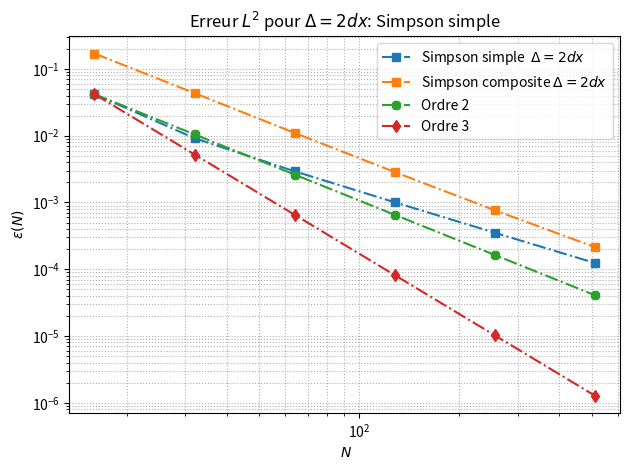

This figure's Python source:
import numpy as np
import matplotlib.pyplot as plt

def filter_delta_2dx_simpson_2D(u):
    """Filtre (Simpson simple 2D) avec conditions périodiques"""
    u_filtre_simp = np.zeros(u.shape)
    nx, ny = u.shape
    for i in range(nx):
        for j in range(ny):
            # periodic j (axe y)
            if j == 0: # bas
                jm1 = ny - 1
                jp1 = j + 1
            elif j == ny - 1: # haut
                jm1 = j - 1
                jp1 = 0
            else:
                jm1 = j - 1
                jp1 = j + 1
            # periodic i (axe x)
            if i == 0: # gauche
                im1 = nx - 1
                ip1 = i + 1
            elif i == nx - 1: # droite
                im1 = i - 1
                ip1 = 0
            else:
                im1 = i - 1
                ip1 = i + 1
        
            u_filtre_simp[i, j] = (
                u[im1, jm1] + u[ip1, jm1] + u[im1, jp1] + u[ip1, jp1] +  # coins
                4 * (u[im1, j] + u[ip1, j] + u[i, jm1] + u[i, jp1]) +    # bords
                16 * u[i, j]  # centre
            ) / 36.0
    return u_filtre_simp


def filter_delta_2dx_simp_composite_2D(u):
    """  Filtre (méthode des trapèzes) avec conditions périodiques """
    u_filtre_simp_composite = np.zeros(u.shape)
    nx, ny = u.shape
    for i in range(nx):
        for j in range(ny):
            # periodic j (axe y)
            if j == 0: # bas
                jm1 = ny - 1
                jp1 = j + 1
            elif j == ny - 1: # haut
                jm1 = j - 1
                jp1 = 0
            else:
                jm1 = j - 1
                jp1 = j + 1
            # periodic i (axe x)
            if i == 0: # gauche
                im1 = nx - 1
                ip1 = i + 1
            elif i == nx - 1: # droite
                im1 = i - 1
                ip1 = 0
            else:
                im1 = i - 1
                ip1 = i + 1
            u_filtre_simp_composite[i, j] = (
                u[im1, jm1] + u[ip1, jm1] + u[im1, jp1] + u[ip1, jp1] +  # coins
                2 * (u[im1, j] + u[ip1, j] + u[i, jm1] + u[i, jp1]) +  # bords
                4 * u[i, j]  # centre
            ) / 16.0
    return u_filtre_simp_composite




def compute_exact_convolution_top_hat(signal, KXS, KYS, delta_x, delta_y):
    argx = KXS * delta_x*0.5
    argy = KYS * delta_y*0.5
    fft_us = np.fft.fftshift(np.fft.fftn(signal))
    fft_filtre_s = np.sinc(argx/np.pi) * np.sinc(argy/np.pi)
    fft_convo_s = fft_filtre_s * fft_us
    u_filtered = np.fft.ifftn(np.fft.ifftshift(fft_convo_s)).real
    return u_filtered

N_list = [16, 32, 64, 128, 256, 512]
err_list_2dx    = []
err_list_composite_2dx = []

for N in N_list:
    L = 2*np.pi
    Nx, Ny = N, N
    x = np.linspace(0, L, Nx)
    y = np.linspace(0, L, Ny)
    X, Y = np.meshgrid(x, y, indexing="ij")
    dx = x[1] - x[0]
    dy = y[1] - y[0]
    kxs = (2*np.pi)*np.fft.fftshift(np.fft.fftfreq(Nx, dx))
    kys = (2*np.pi)*np.fft.fftshift(np.fft.fftfreq(Ny, dy))
    KXS, KYS = np.meshgrid(kxs, kys, indexing="ij")

    kx, ky = 2, 3
    signal = np.sin(kx*X + ky*Y)

    delta_x = 2 * dx
    delta_y = 2 * dy

    signal_filtered_exact_2dx = compute_exact_convolution_top_hat(signal, KXS, KYS, delta_x, delta_y) 

    signal_filtered_simp_2dx = filter_delta_2dx_simpson_2D(signal)
    signal_filtered_simp_composite_2dx = filter_delta_2dx_simp_composite_2D(signal)

    epsilon_2dx = np.linalg.norm(signal_filtered_simp_2dx - signal_filtered_exact_2dx) / np.linalg.norm(signal_filtered_exact_2dx)
    epsilon_composite_2dx = np.linalg.norm(signal_filtered_simp_composite_2dx - signal_filtered_exact_2dx) / np.linalg.norm(signal_filtered_exact_2dx)

    err_list_2dx.append(epsilon_2dx)
    err_list_composite_2dx.append(epsilon_composite_2dx)



ordre2 = 1 / np.asarray(N_list)**2
ordre3 = 1 / np.asarray(N_list)**3

coef2_2dx = err_list_2dx[0] / ordre2[0]
coef3_2dx = err_list_2dx[0] / ordre3[0]

plt.figure()
plt.title(r"Erreur $L^2$ pour $\Delta=2dx$: Simpson simple")
plt.loglog(N_list, err_list_2dx, "s-.", label=r"Simpson simple  $\Delta=2dx$") 
plt.loglog(N_list, err_list_composite_2dx, "s-.", label=r"Simpson composite $\Delta=2dx$ ")
plt.loglog(N_list, coef2_2dx*ordre2, "8-.", label=r"Ordre 2")
plt.loglog(N_list, coef3_2dx*ordre3, "d-.", label=r"Ordre 3")
plt.xlabel(r" $N$")
plt.ylabel(r" $\epsilon(N)$ ")
plt.grid(True, which="both", ls=":")
plt.tight_layout()
plt.legend()
plt.show()
